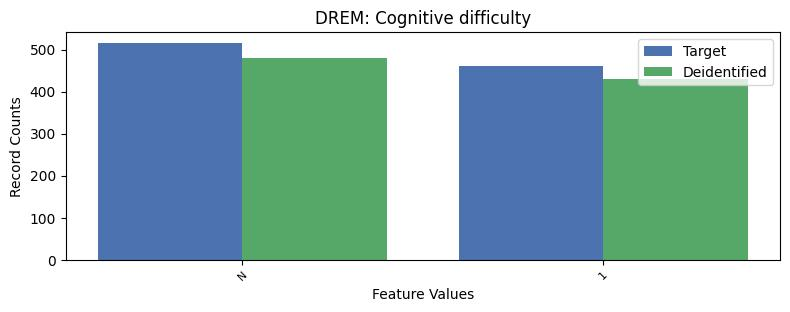

Values plotted in this chart, from the file beside it:
, DREM, count_target, count_deidentified
0, 2, 8300, 8366
1, -1, 516, 479
2, 1, 460, 431
